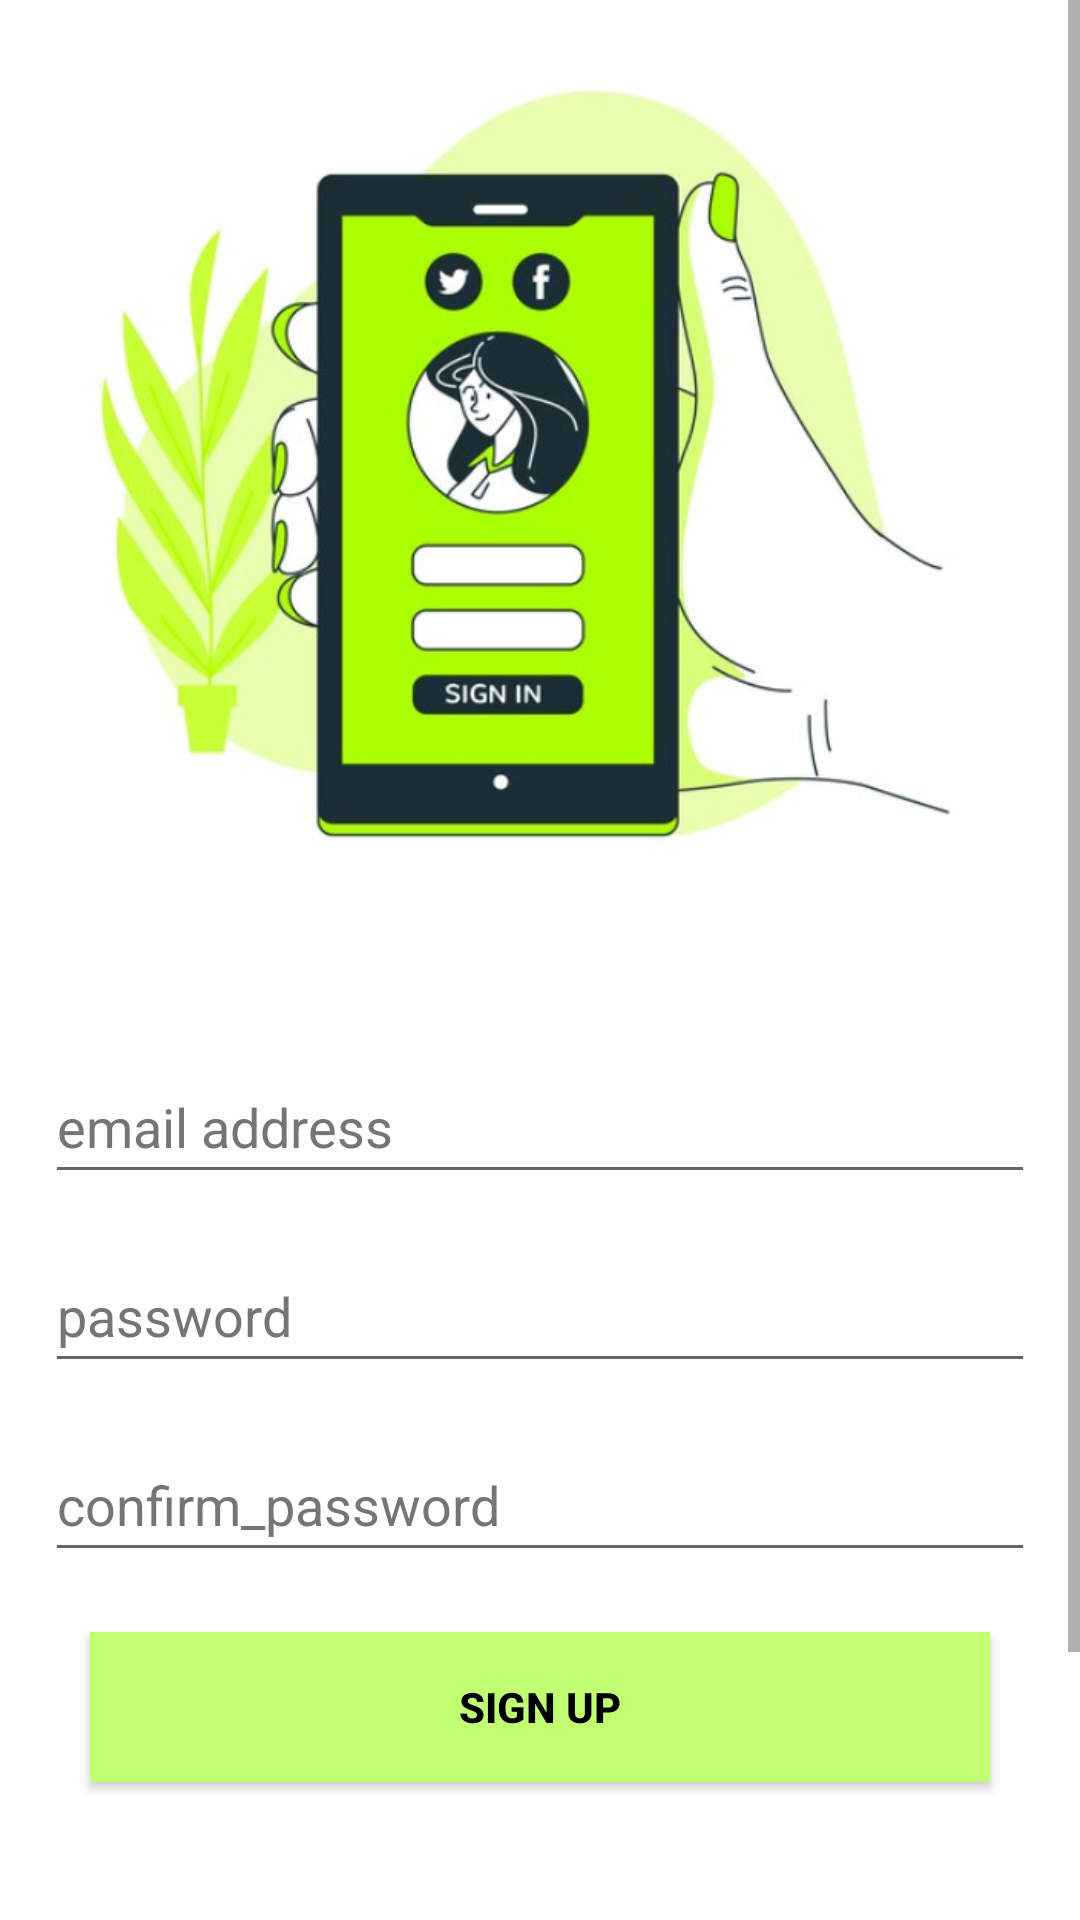

Android layout source for this screen:
<!-- AndroidManifest.xml: activity theme Theme.AppCompat.Light -->
<!-- res/layout/activity_register.xml -->
<?xml version="1.0" encoding="utf-8"?>
<ScrollView
    xmlns:android="http://schemas.android.com/apk/res/android"
    android:layout_width="match_parent"
    android:layout_height="match_parent">

<LinearLayout xmlns:android="http://schemas.android.com/apk/res/android"
    android:orientation="vertical"
    android:layout_width="match_parent"
    android:layout_height="match_parent"
    android:background="@color/white">
    <ImageView
        android:id="@+id/logo"
        android:layout_width="400dp"
        android:layout_height="300dp"
        android:layout_gravity="center"
        android:src="@drawable/register" />

    <EditText
        android:id="@+id/etSEmailAddress"
        android:layout_width="match_parent"
        android:layout_height="wrap_content"
        android:layout_marginLeft="15dp"
        android:layout_marginTop="50dp"
        android:layout_marginRight="15dp"
        android:autofillHints="emailAddress"
        android:ems="10"
        android:hint="email address"
        android:inputType="textEmailAddress"
        android:minHeight="48dp"
        android:textColorHint="#757575" />

    <EditText
        android:id="@+id/etSPassword"
        android:layout_width="match_parent"
        android:layout_height="wrap_content"
        android:layout_marginLeft="15dp"
        android:layout_marginTop="15dp"
        android:layout_marginRight="15dp"
        android:autofillHints="password"
        android:ems="10"
        android:hint="password"
        android:inputType="textPassword"
        android:minHeight="48dp"
        android:textColorHint="#757575" />

    <EditText
        android:id="@+id/etSConfPassword"
        android:layout_width="match_parent"
        android:layout_height="wrap_content"
        android:layout_marginLeft="15dp"
        android:layout_marginTop="15dp"
        android:layout_marginRight="15dp"
        android:autofillHints="password"
        android:ems="10"
        android:hint="confirm_password"
        android:inputType="textPassword"
        android:minHeight="48dp"
        android:textColorHint="#757575" />

    <Button
        android:id="@+id/signupbtn"
        android:layout_width="300dp"
        android:layout_height="50dp"
        android:layout_marginTop="20dp"
        android:layout_gravity="center"
        android:text="Sign up"
        android:textStyle="bold"
        android:textColor="@color/black"
        android:background="#C1FF72"/>
    <TextView
        android:id="@+id/textView1"
        android:layout_width="match_parent"
        android:layout_height="50dp"
        android:layout_marginTop="100dp"
        android:text="Copyright © 2023 Sumaiya Parveen, All rights reserved."
        android:textAlignment="center"
        android:textColor="@color/black"
        android:textSize="15sp"
        android:textStyle="italic" />

</LinearLayout>
</ScrollView>
<!-- resources referenced by this layout -->
<resources>
  <!-- drawable register: png bitmap (drawable, 228103 bytes) -->
  <!-- not gathered from this repository: default colours our renderer supplied (Android Studio template values) -->
  <color name="black">#FF000000</color>
  <color name="white">#FFFFFFFF</color>
</resources>
